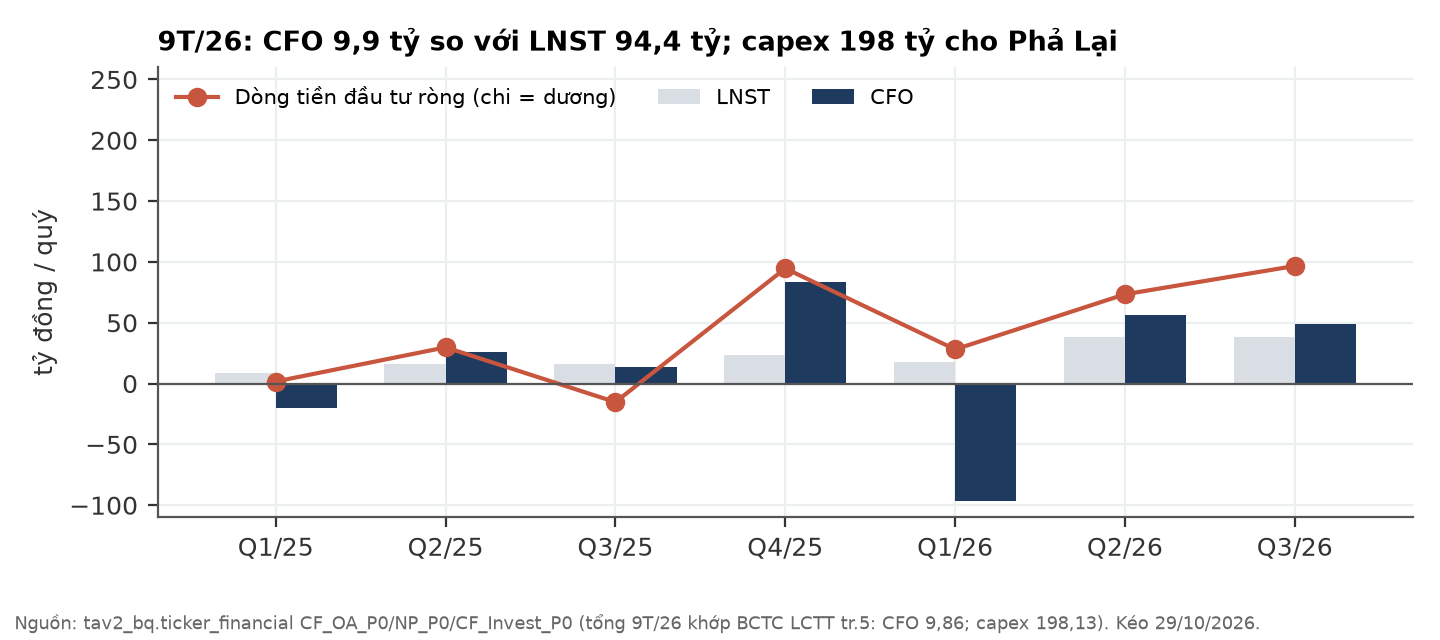

The table this chart was drawn from, first rows:
quarter, NP_P0, CF_OA_P0, CF_Invest_P0
2025Q1, 8.87, -20.27, -1.672
2025Q2, 15.94, 25.71, -29.76
2025Q3, 16.14, 13.84, 15.24
2025Q4, 23.35, 83.84, -94.63
2026Q1, 17.83, -96.16, -28.08
2026Q2, 38.45, 56.71, -73.38
2026Q3, 38.09, 49.32, -96.67
